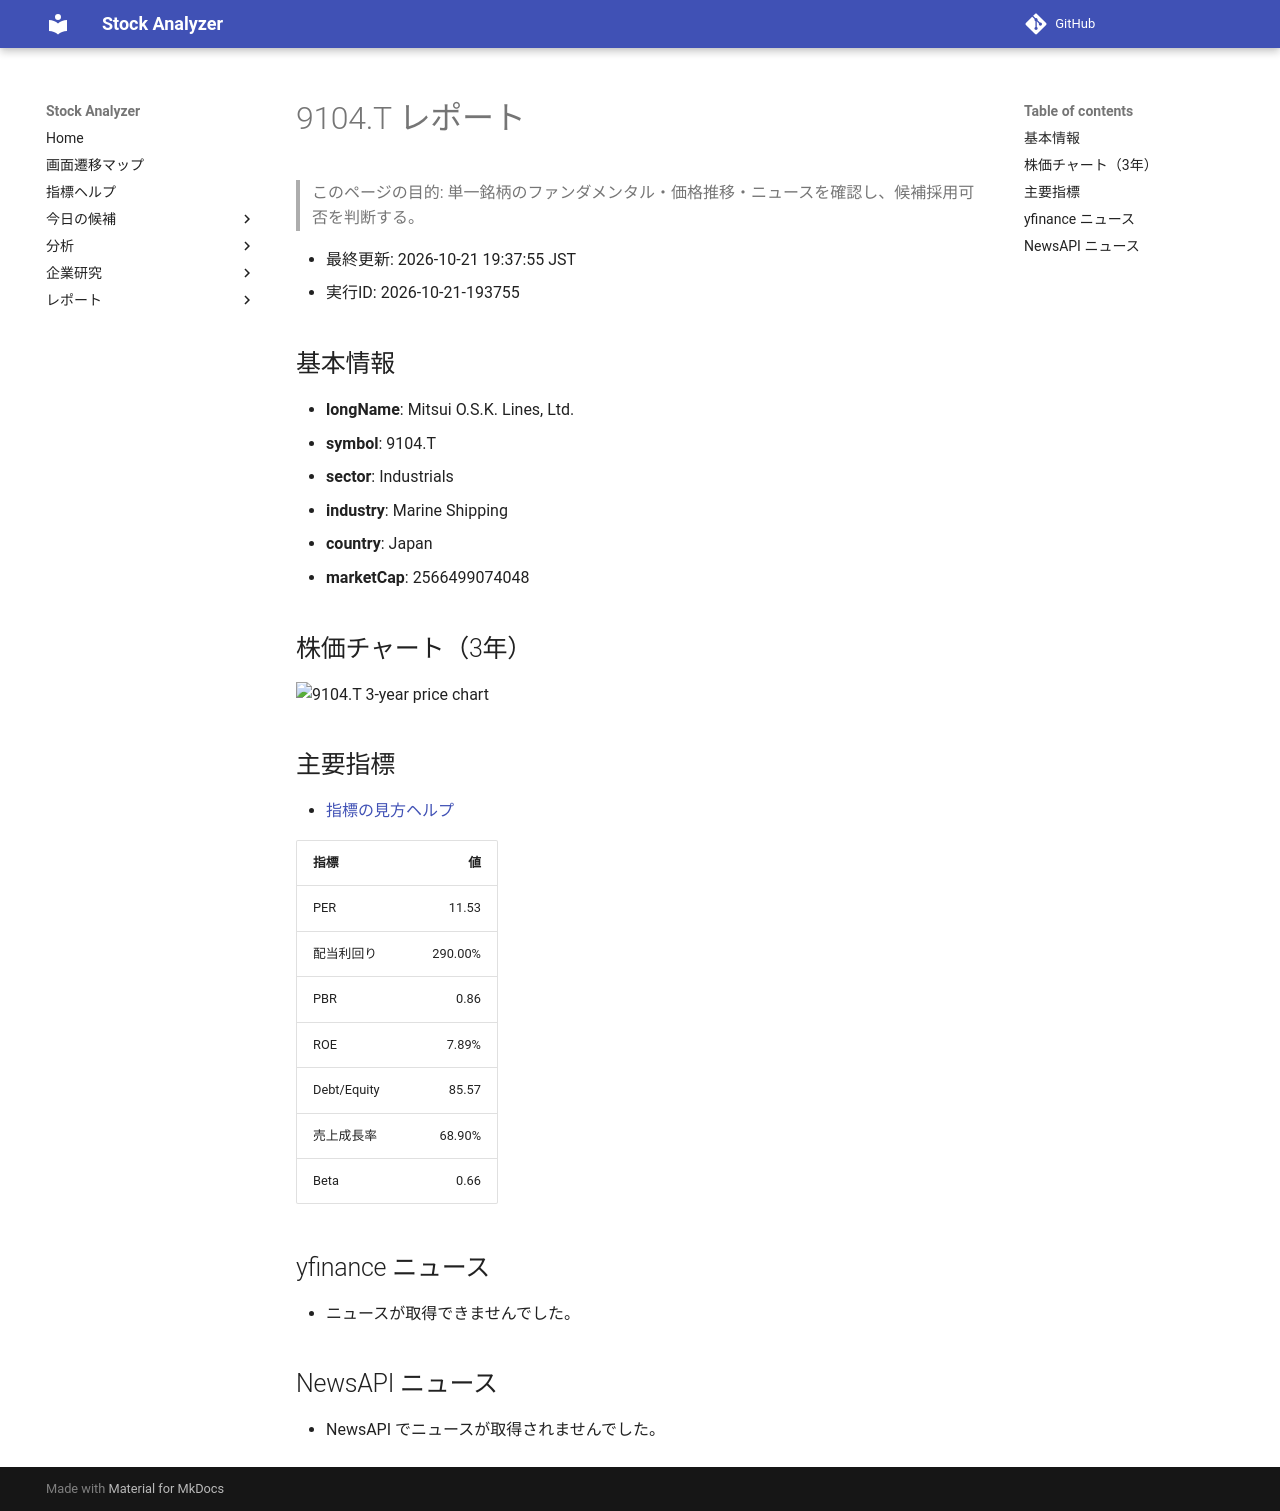

repository: Yumi-note/Making-APP · page: reports/2026-10-21/193755/9104_T/index.html · generator: mkdocs

# 9104.T レポート

> このページの目的: 単一銘柄のファンダメンタル・価格推移・ニュースを確認し、候補採用可否を判断する。

- 最終更新: 2026-10-21 19:37:55 JST
- 実行ID: 2026-10-21-193755

## 基本情報

- **longName**: Mitsui O.S.K. Lines, Ltd.
- **symbol**: 9104.T
- **sector**: Industrials
- **industry**: Marine Shipping
- **country**: Japan
- **marketCap**: 2566499074048

## 株価チャート（3年）

![9104.T 3-year price chart](9104_T_3y.png)

## 主要指標

- [指標の見方ヘルプ](../../../../indicators.md)

| 指標 | 値 |
|---|---:|
| PER | 11.53 |
| 配当利回り | 290.00% |
| PBR | 0.86 |
| ROE | 7.89% |
| Debt/Equity | 85.57 |
| 売上成長率 | 68.90% |
| Beta | 0.66 |

## yfinance ニュース

- ニュースが取得できませんでした。

## NewsAPI ニュース

- NewsAPI でニュースが取得されませんでした。
